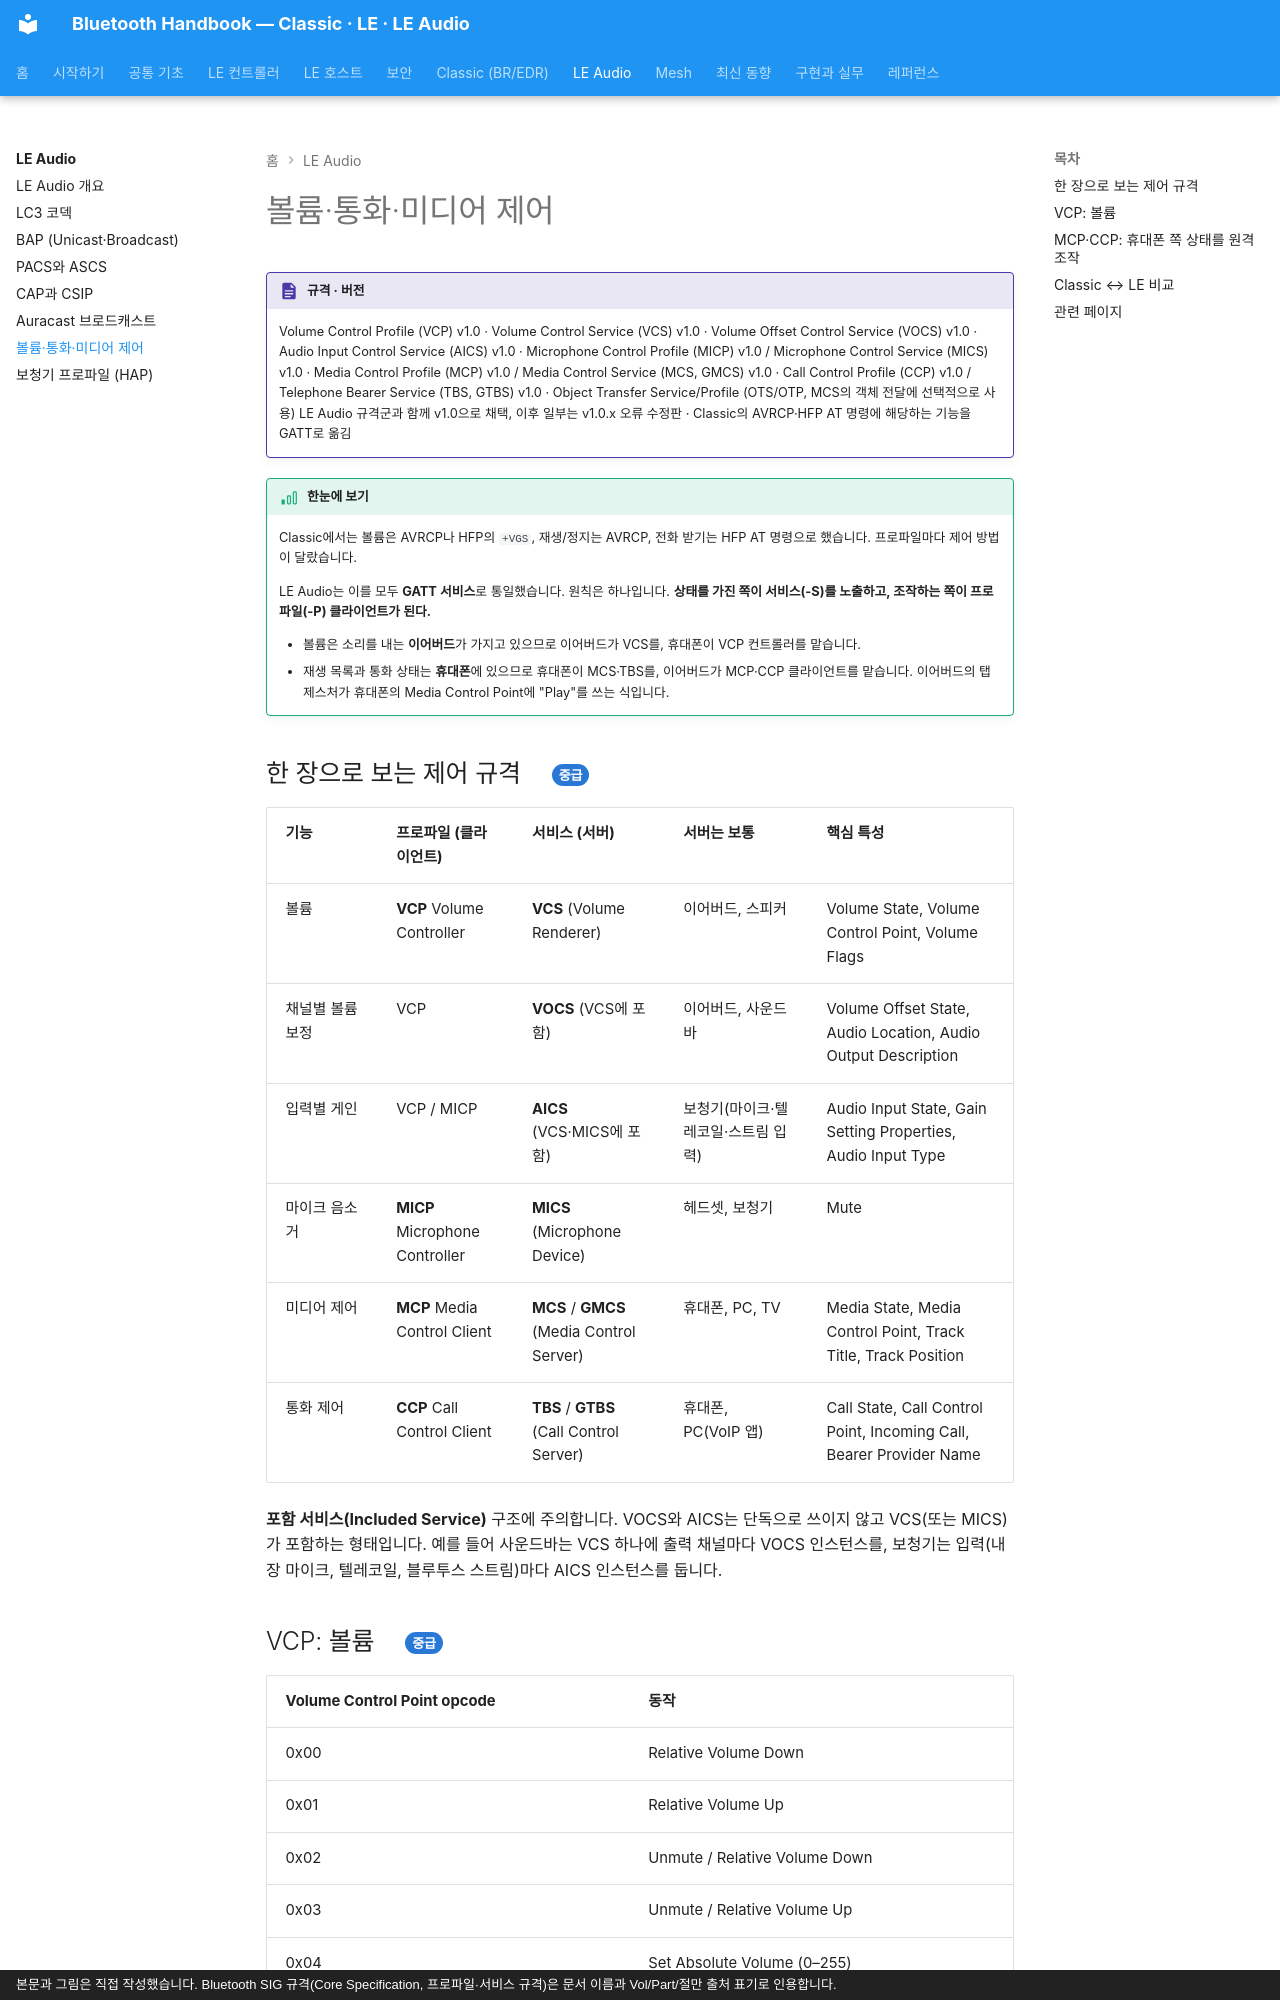

repository: goodhosup/bluetooth · page: audio/control/index.html · generator: mkdocs · copyright: 본문과 그림은 직접 작성했습니다. Bluetooth SIG 규격(Core Specification, 프로파일·서비스 규격)은 문서 이름과 Vol/Part/절만 출처 표기로 인용합니다.

# 볼륨·통화·미디어 제어

!!! spec "규격 · 버전"
    Volume Control Profile (VCP) v1.0 · Volume Control Service (VCS) v1.0 · Volume Offset Control Service (VOCS) v1.0 · Audio Input Control Service (AICS) v1.0 · Microphone Control Profile (MICP) v1.0 / Microphone Control Service (MICS) v1.0 · Media Control Profile (MCP) v1.0 / Media Control Service (MCS, GMCS) v1.0 · Call Control Profile (CCP) v1.0 / Telephone Bearer Service (TBS, GTBS) v1.0 · Object Transfer Service/Profile (OTS/OTP, MCS의 객체 전달에 선택적으로 사용)
    LE Audio 규격군과 함께 v1.0으로 채택, 이후 일부는 v1.0.x 오류 수정판 · Classic의 AVRCP·HFP AT 명령에 해당하는 기능을 GATT로 옮김

!!! basic "한눈에 보기"
    Classic에서는 볼륨은 AVRCP나 HFP의 `+VGS`, 재생/정지는 AVRCP, 전화 받기는 HFP AT 명령으로 했습니다. 프로파일마다 제어 방법이 달랐습니다.

    LE Audio는 이를 모두 **GATT 서비스**로 통일했습니다. 원칙은 하나입니다. **상태를 가진 쪽이 서비스(-S)를 노출하고, 조작하는 쪽이 프로파일(-P) 클라이언트가 된다.**

    - 볼륨은 소리를 내는 **이어버드**가 가지고 있으므로 이어버드가 VCS를, 휴대폰이 VCP 컨트롤러를 맡습니다.
    - 재생 목록과 통화 상태는 **휴대폰**에 있으므로 휴대폰이 MCS·TBS를, 이어버드가 MCP·CCP 클라이언트를 맡습니다. 이어버드의 탭 제스처가 휴대폰의 Media Control Point에 "Play"를 쓰는 식입니다.

## 한 장으로 보는 제어 규격 { .l2 }

| 기능 | 프로파일 (클라이언트) | 서비스 (서버) | 서버는 보통 | 핵심 특성 |
|---|---|---|---|---|
| 볼륨 | **VCP** Volume Controller | **VCS** (Volume Renderer) | 이어버드, 스피커 | Volume State, Volume Control Point, Volume Flags |
| 채널별 볼륨 보정 | VCP | **VOCS** (VCS에 포함) | 이어버드, 사운드바 | Volume Offset State, Audio Location, Audio Output Description |
| 입력별 게인 | VCP / MICP | **AICS** (VCS·MICS에 포함) | 보청기(마이크·텔레코일·스트림 입력) | Audio Input State, Gain Setting Properties, Audio Input Type |
| 마이크 음소거 | **MICP** Microphone Controller | **MICS** (Microphone Device) | 헤드셋, 보청기 | Mute |
| 미디어 제어 | **MCP** Media Control Client | **MCS** / **GMCS** (Media Control Server) | 휴대폰, PC, TV | Media State, Media Control Point, Track Title, Track Position |
| 통화 제어 | **CCP** Call Control Client | **TBS** / **GTBS** (Call Control Server) | 휴대폰, PC(VoIP 앱) | Call State, Call Control Point, Incoming Call, Bearer Provider Name |

**포함 서비스(Included Service)** 구조에 주의합니다. VOCS와 AICS는 단독으로 쓰이지 않고 VCS(또는 MICS)가 포함하는 형태입니다. 예를 들어 사운드바는 VCS 하나에 출력 채널마다 VOCS 인스턴스를, 보청기는 입력(내장 마이크, 텔레코일, 블루투스 스트림)마다 AICS 인스턴스를 둡니다.
